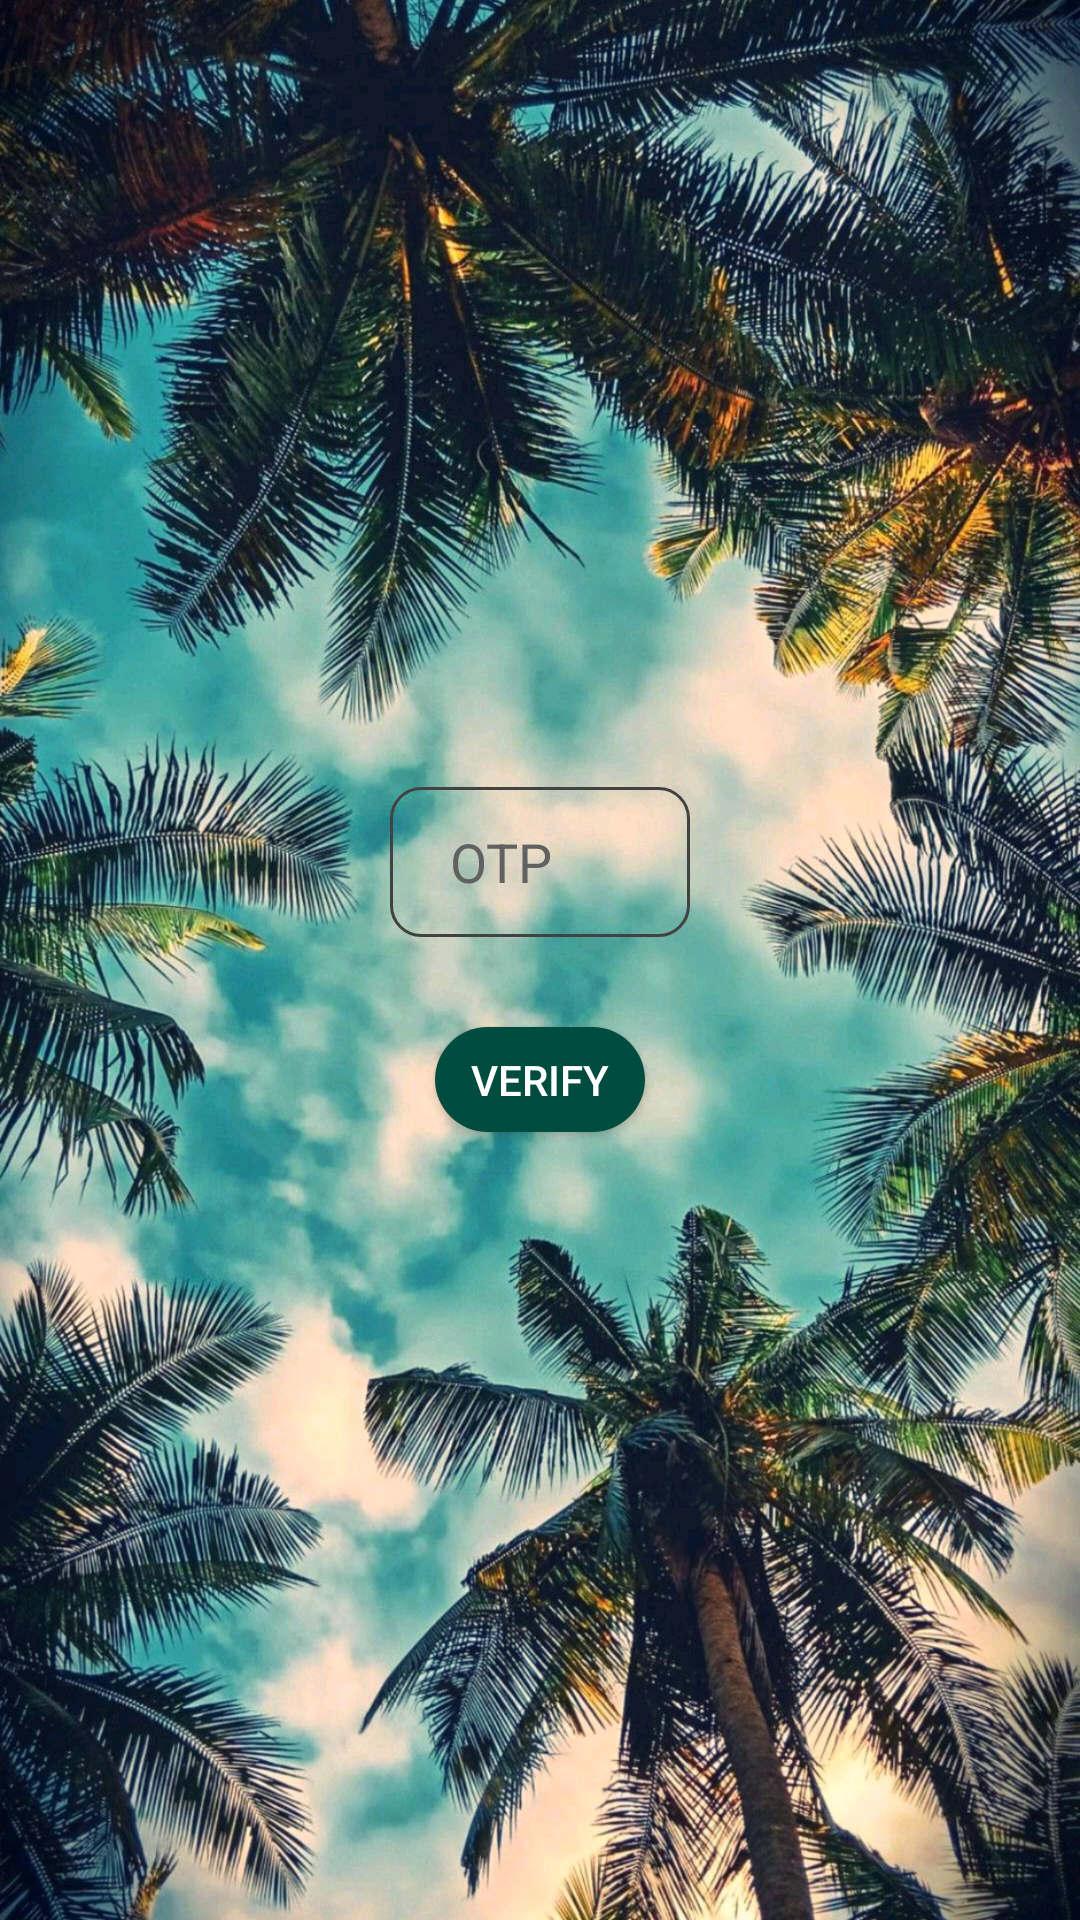

The Android layout XML behind this screen, and the referenced resources:
<!-- AndroidManifest.xml: application theme Theme.ChitChat -->
<!-- res/layout/activity_login_otpactivity.xml -->
<?xml version="1.0" encoding="utf-8"?>
<LinearLayout xmlns:android="http://schemas.android.com/apk/res/android"
    xmlns:app="http://schemas.android.com/apk/res-auto"
    xmlns:tools="http://schemas.android.com/tools"
    android:layout_width="match_parent"
    android:layout_height="match_parent"
    android:orientation="vertical"
    android:gravity="center"
    android:background="@drawable/otppage"
    tools:context=".LoginOtpActivity">

    <EditText
        android:id="@+id/otpEditText"
        android:layout_width="100dp"
        android:layout_height="50dp"
        android:hint="OTP"
        android:paddingStart="20dp"
        android:textColorHint="@color/grey_700"
        android:background="@drawable/edit_text_background"
        android:textColor="@color/teal_900"
        android:inputType="number"/>
    <Button
        android:id="@+id/otpVerifyButton"
        android:layout_width="70dp"
        android:layout_height="35dp"
        android:background="@drawable/login_button"
        android:text="Verify"
        android:textAllCaps="true"
        android:layout_marginTop="30dp"
        />

</LinearLayout>
<!-- resources referenced by this layout -->
<resources>
  <color name="grey_700">#616161</color>
  <color name="teal_900">#004D40</color>
  <!-- drawable edit_text_background (drawable) -->
  <?xml version="1.0" encoding="utf-8"?>
  <shape xmlns:android="http://schemas.android.com/apk/res/android">
  
      <corners android:radius="10dp"/>
      <stroke android:color="@color/grey_800" android:width="1dp"/>
  
  
  </shape>
  <!-- drawable login_button (drawable) -->
  <?xml version="1.0" encoding="utf-8"?>
  <shape xmlns:android="http://schemas.android.com/apk/res/android">
  <solid android:color="@color/teal_900"/>
      <corners
          android:radius="20dp"
          />
  </shape>
  <!-- drawable otppage: jpg bitmap (drawable, 570664 bytes) -->
  <style name="Theme.ChitChat" parent="Theme.AppCompat.NoActionBar">
          
          <item name="android:windowLightStatusBar">true</item>
          <item name="colorPrimary">@color/teal_A100</item>
          <item name="colorPrimaryVariant">@color/teal_A100</item>
          <item name="colorOnPrimary">@color/teal_A100</item>
          
          <item name="colorSecondary">@color/white</item>
          <item name="colorSecondaryVariant">@color/white</item>
          <item name="colorOnSecondary">@color/black</item>
      </style>
  <color name="grey_800">#424242</color>
  <color name="teal_A100">#A7FFEB</color>
  <color name="white">#FFFFFFFF</color>
  <color name="black">#FF000000</color>
</resources>
